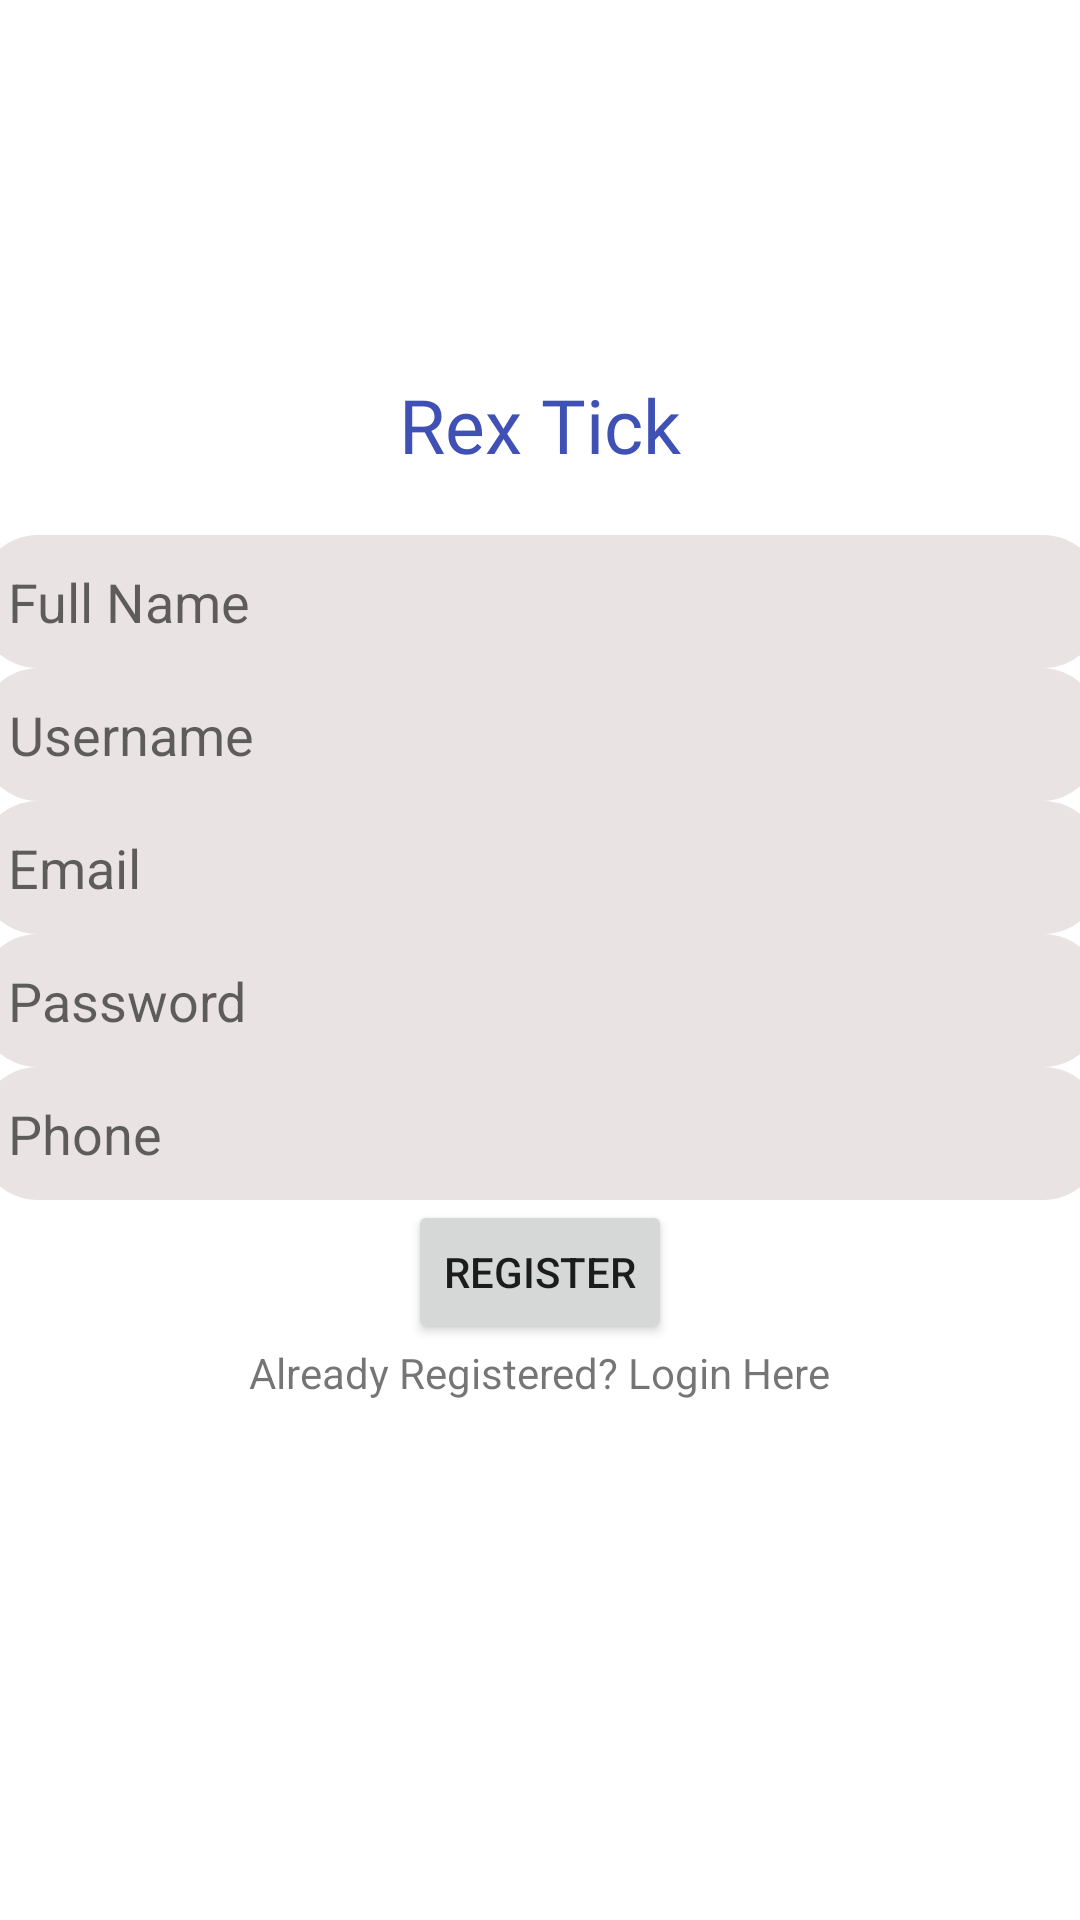

Android layout source for this screen:
<!-- AndroidManifest.xml: application theme AppTheme -->
<!-- res/layout/activity_register.xml -->
<?xml version="1.0" encoding="utf-8"?>
<LinearLayout xmlns:android="http://schemas.android.com/apk/res/android"

    xmlns:app="http://schemas.android.com/apk/res-auto"
    xmlns:tools="http://schemas.android.com/tools"
    android:id="@+id/textView"
    android:layout_width="match_parent"
    android:layout_height="match_parent"
    android:gravity="center"
    android:orientation="vertical"
    tools:context=".Register">


    <TextView
        android:layout_marginBottom="20dp"
        android:layout_width="110dp"
        android:layout_height="wrap_content"
        android:fontFamily="@font/aclonica"
        android:text="Rex Tick"
        android:textAlignment="center"
        android:textColor="#3F51B5"
        android:textSize="25sp"
        tools:layout_editor_absoluteX="150dp"
        tools:layout_editor_absoluteY="165dp" />

    <EditText
        android:id="@+id/name"
        android:layout_width="375dp"
        android:layout_height="wrap_content"
        android:background="@drawable/input_text"
        android:hint="Full Name"
        android:padding="10dp"
        tools:layout_editor_absoluteX="18dp"
        tools:layout_editor_absoluteY="230dp" />

    <EditText
        android:id="@+id/username"
        android:layout_width="374dp"
        android:layout_height="wrap_content"
        android:background="@drawable/input_text"
        android:hint="Username"
        android:padding="10dp"
        tools:layout_editor_absoluteX="18dp"
        tools:layout_editor_absoluteY="230dp" />

    <EditText
        android:id="@+id/email"
        android:layout_width="375dp"
        android:layout_height="wrap_content"
        android:background="@drawable/input_text"
        android:hint="Email"
        android:padding="10dp"
        tools:layout_editor_absoluteX="16dp"
        tools:layout_editor_absoluteY="295dp" />

    <EditText
        android:id="@+id/password"
        android:layout_width="375dp"
        android:layout_height="wrap_content"
        android:background="@drawable/input_text"
        android:hint="Password"
        android:inputType="textPhonetic"
        android:padding="10dp"
        tools:layout_editor_absoluteX="16dp"
        tools:layout_editor_absoluteY="360dp" />

    <EditText
        android:id="@+id/phone"
        android:layout_width="375dp"
        android:layout_height="wrap_content"
        android:background="@drawable/input_text"
        android:hint="Phone"
        android:padding="10dp"
        tools:layout_editor_absoluteX="16dp"
        tools:layout_editor_absoluteY="421dp" />

    <Button
        android:id="@+id/registerBtn"
        android:layout_width="wrap_content"
        android:layout_height="wrap_content"
        android:text="Register"
        tools:layout_editor_absoluteX="161dp"
        tools:layout_editor_absoluteY="481dp" />

    <TextView
        android:id="@+id/createText"
        android:layout_width="wrap_content"
        android:layout_height="wrap_content"
        android:text="Already Registered? Login Here"
        tools:layout_editor_absoluteX="108dp"
        tools:layout_editor_absoluteY="545dp" />

    <ProgressBar
        android:id="@+id/progressBar"
        style="?android:attr/progressBarStyle"
        android:layout_width="match_parent"
        android:layout_height="wrap_content"
        android:visibility="invisible" />

</LinearLayout>
<!-- resources referenced by this layout -->
<resources>
  <!-- drawable input_text (drawable) -->
  <?xml version="1.0" encoding="utf-8"?>
  <shape xmlns:android="http://schemas.android.com/apk/res/android" android:shape="rectangle">
      <solid android:color="#EAE3E3" />
      <corners android:radius="20dp"/>
  </shape>
</resources>
